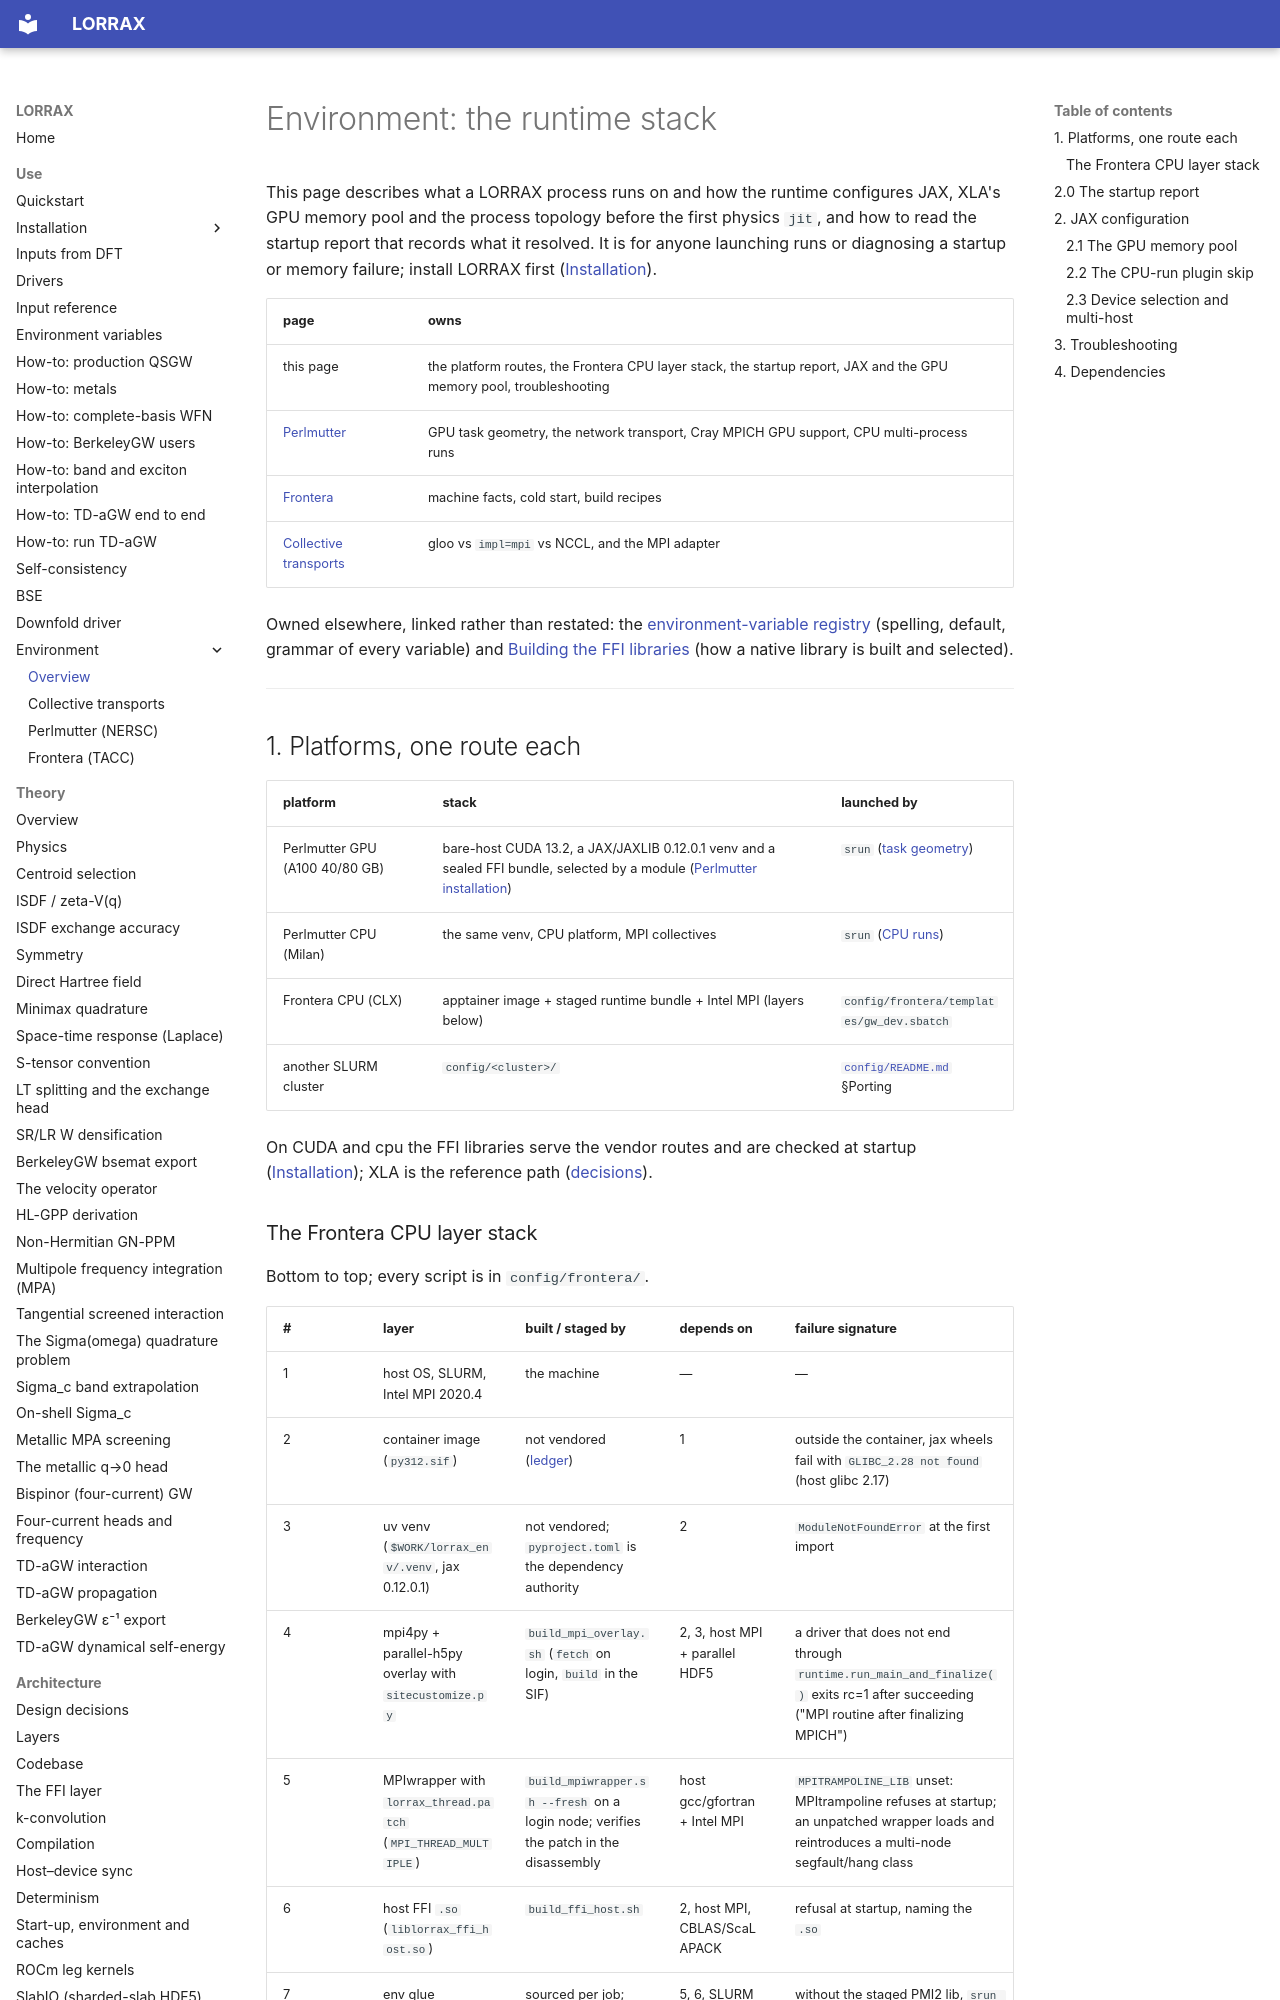

repository: jackmcarthur/lorrax · page: environment/overview/index.html · generator: mkdocs

# Environment: the runtime stack

This page describes what a LORRAX process runs on and how the runtime
configures JAX, XLA's GPU memory pool and the process topology before the
first physics `jit`, and how to read the startup report that records what
it resolved. It is for anyone launching runs or diagnosing a startup or
memory failure; install LORRAX first ([Installation](../installation/index.md)).

| page | owns |
|---|---|
| this page | the platform routes, the Frontera CPU layer stack, the startup report, JAX and the GPU memory pool, troubleshooting |
| [Perlmutter](machines/perlmutter.md) | GPU task geometry, the network transport, Cray MPICH GPU support, CPU multi-process runs |
| [Frontera](machines/frontera.md) | machine facts, cold start, build recipes |
| [Collective transports](transports.md) | gloo vs `impl=mpi` vs NCCL, and the MPI adapter |

Owned elsewhere, linked rather than restated: the
[environment-variable registry](../reference/env_vars.md) (spelling,
default, grammar of every variable) and
[Building the FFI libraries](../installation/ffi-build.md) (how a native
library is built and selected).

---

## 1. Platforms, one route each

| platform | stack | launched by |
|---|---|---|
| Perlmutter GPU (A100 40/80 GB) | bare-host CUDA 13.2, a JAX/JAXLIB 0.12.0.1 venv and a sealed FFI bundle, selected by a module ([Perlmutter installation](../installation/perlmutter.md#module)) | `srun` ([task geometry](machines/perlmutter.md#required-gpu-task-geometry)) |
| Perlmutter CPU (Milan) | the same venv, CPU platform, MPI collectives | `srun` ([CPU runs](machines/perlmutter.md#cpu)) |
| Frontera CPU (CLX) | apptainer image + staged runtime bundle + Intel MPI (layers below) | `config/frontera/templates/gw_dev.sbatch` |
| another SLURM cluster | `config/<cluster>/` | [`config/README.md`](../../config/README.md) §Porting |

On CUDA and cpu the FFI libraries serve the vendor routes and are checked at
startup ([Installation](../installation/index.md)); XLA is the reference
path ([decisions](../architecture/decisions.md#xla-reference)).

### The Frontera CPU layer stack {#layer-stack}

Bottom to top; every script is in `config/frontera/`.

| # | layer | built / staged by | depends on | failure signature |
|---|---|---|---|---|
| 1 | host OS, SLURM, Intel MPI 2020.4 | the machine | — | — |
| 2 | container image (`py312.sif`) | not vendored ([ledger](machines/frontera.md#not-yet-vendored)) | 1 | outside the container, jax wheels fail with `GLIBC_2.28 not found` (host glibc 2.17) |
| 3 | uv venv (`$WORK/lorrax_env/.venv`, jax 0.12.0.1) | not vendored; `pyproject.toml` is the dependency authority | 2 | `ModuleNotFoundError` at the first import |
| 4 | mpi4py + parallel-h5py overlay with `sitecustomize.py` | `build_mpi_overlay.sh` (`fetch` on login, `build` in the SIF) | 2, 3, host MPI + parallel HDF5 | a driver that does not end through `runtime.run_main_and_finalize()` exits rc=1 after succeeding ("MPI routine after finalizing MPICH") |
| 5 | MPIwrapper with `lorrax_thread.patch` (`MPI_THREAD_MULTIPLE`) | `build_mpiwrapper.sh --fresh` on a login node; verifies the patch in the disassembly | host gcc/gfortran + Intel MPI | `MPITRAMPOLINE_LIB` unset: MPItrampoline refuses at startup; an unpatched wrapper loads and reintroduces a multi-node segfault/hang class |
| 6 | host FFI `.so` (`liblorrax_ffi_host.so`) | `build_ffi_host.sh` | 2, host MPI, CBLAS/ScaLAPACK | refusal at startup, naming the `.so` |
| 7 | env glue (`gpu_env.sh`, `mpi_transport_env.sh`, staged PMI2 lib) | sourced per job; `stage_host_pmi.sh` | 5, 6, SLURM | without the staged PMI2 lib, `srun --mpi=pmi2` binds TACC's PMI-1 `libpmi.so` and `MPIR_pmi_init` fails; without `mpi_transport_env.sh`, the login shell's `FI_PROVIDER`/`I_MPI_PMI_LIBRARY` leak in |
| 8 | staged runtime bundle (`lorrax_cpu_bundle.tar` → node-local `/tmp`) | `build_cpu_runtime_bundle.sh` once per revision, `stage_runtime.sh` per job | 3, 4, `src/` | announced fallback to the Lustre venv on rank 0, at the cold-import cost in [frontera.md §3](machines/frontera.md#3-cold-start) |
| 9 | launch template | `templates/gw_dev.sbatch` | all | edit the `#SBATCH` block and deck variables only |

---
